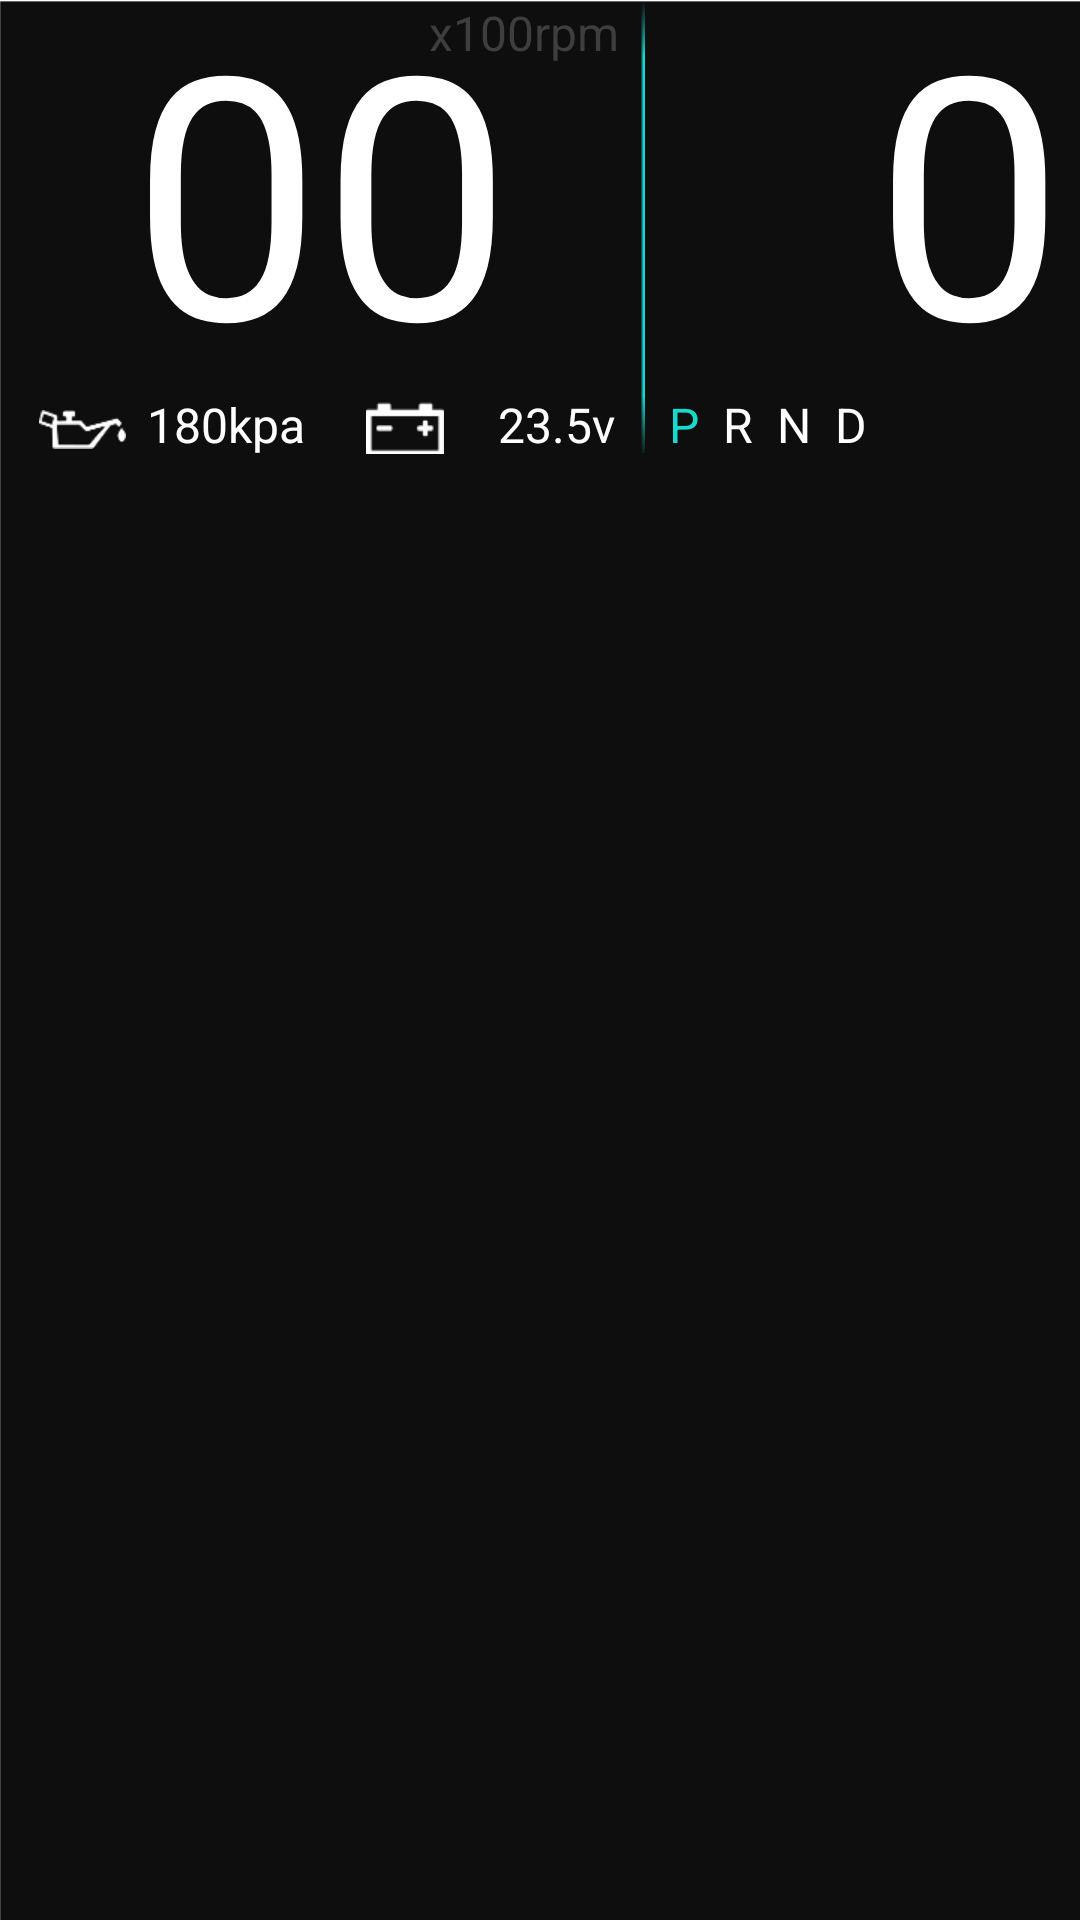

The Android layout XML behind this screen, and the referenced resources:
<!-- AndroidManifest.xml: application theme Theme.HomeWork -->
<!-- res/layout/su_ms.xml -->
<?xml version="1.0" encoding="utf-8"?>
<LinearLayout xmlns:android="http://schemas.android.com/apk/res/android"
    android:layout_width="425dp"
    android:layout_height="158dp"
    android:background="@mipmap/xbj"
    android:orientation="horizontal">

    <RelativeLayout
        android:layout_width="213dp"
        android:layout_height="match_parent">

        <TextView
            android:id="@+id/text_143"
            android:layout_width="wrap_content"
            android:layout_height="wrap_content"
            android:layout_marginLeft="143dp"
            android:text="x100rpm"
            android:textColor="#FF3E3E3E"
            android:textSize="16sp" />

        <TextView
            android:id="@+id/zs_rpm"
            android:layout_width="128dp"
            android:layout_height="130dp"
            android:layout_below="@+id/text_143"
            android:layout_marginTop="-35dp"
            android:layout_marginLeft="43dp"
            android:gravity="center"
            android:text="00"
            android:textColor="#ffffffff"
            android:textSize="113sp" />

        <ImageView
            android:id="@+id/xblqy"
            android:layout_width="wrap_content"
            android:layout_height="wrap_content"
            android:layout_below="@+id/text_143"
            android:layout_marginLeft="13dp"
            android:layout_marginTop="115dp"
            android:src="@mipmap/xblqy" />
        
        <TextView
            android:id="@+id/ya_kpa"
            android:layout_marginLeft="3dp"
            android:layout_marginTop="109dp"
            android:layout_below="@+id/text_143"
            android:layout_toEndOf="@+id/xblqy"
            android:textColor="#ffffffff"
            android:textSize="16sp"
            android:text=" 180kpa"
            android:layout_width="wrap_content"
            android:layout_height="wrap_content"/>


        <ImageView
            android:id="@+id/xbdy"
            android:layout_marginLeft="20dp"
            android:layout_marginTop="112dp"
            android:layout_below="@+id/text_143"
            android:layout_alignParentRight="true"
            android:layout_marginRight="65dp"
            android:src="@mipmap/xbdy"
            android:layout_width="wrap_content"
            android:layout_height="wrap_content"/>

 <TextView
     android:id="@+id/dc_v"
     android:layout_marginLeft="5dp"
     android:layout_marginTop="109dp"
     android:layout_below="@id/text_143"
     android:layout_alignParentRight="true"
     android:layout_marginRight="8dp"
     android:textColor="#ffffffff"
     android:textSize="16sp"
     android:text="23.5v"
     android:layout_width="wrap_content"
     android:layout_height="wrap_content"/>

    </RelativeLayout>

    <View
        android:layout_width="2dp"
        android:layout_height="151dp"
        android:background="@mipmap/x151" />

    <RelativeLayout
        android:layout_width="213dp"
        android:layout_height="match_parent">

        <TextView
            android:id="@+id/km"
            android:layout_marginLeft="170dp"
            android:text="km/h"
            android:textColor="#FF3E3E3E"
            android:textSize="16sp"
            android:layout_width="wrap_content"
            android:layout_height="wrap_content"/>

        <TextView
            android:id="@+id/sd_km"
            android:layout_width="128dp"
            android:layout_height="130dp"
            android:layout_below="@+id/km"
            android:layout_marginTop="-35dp"
            android:layout_marginLeft="44dp"
            android:gravity="center"
            android:text="0"
            android:textColor="#ffffffff"
            android:textSize="113sp" />

        <TextView
            android:id="@+id/text_P"
            android:layout_marginTop="109dp"
            android:text="P"
            android:layout_marginLeft="8dp"
            android:layout_below="@+id/km"
            android:textColor="#FF17D9CD"
            android:textSize="16sp"
            android:layout_width="wrap_content"
            android:layout_height="wrap_content"/>

        <TextView
            android:id="@+id/text_R"
            android:layout_marginTop="109dp"
            android:text="R"
            android:layout_marginLeft="8dp"
            android:layout_below="@+id/km"
            android:layout_toEndOf="@+id/text_P"
            android:textColor="#ffffffff"
            android:textSize="16sp"
            android:layout_width="wrap_content"
            android:layout_height="wrap_content"/>

        <TextView
            android:id="@+id/text_N"
            android:layout_marginTop="109dp"
            android:text="N"
            android:layout_marginLeft="8dp"
            android:layout_below="@+id/km"
            android:layout_toEndOf="@id/text_R"
            android:textColor="#ffffffff"
            android:textSize="16sp"
            android:layout_width="wrap_content"
            android:layout_height="wrap_content"/>

        <TextView
            android:id="@+id/text_D"
            android:layout_marginTop="109dp"
            android:text="D"
            android:layout_marginLeft="8dp"
            android:layout_below="@+id/km"
            android:layout_toEndOf="@id/text_N"
            android:textColor="#ffffffff"
            android:textSize="16sp"
            android:layout_width="wrap_content"
            android:layout_height="wrap_content"/>

        <TextView
            android:id="@+id/text_1"
            android:layout_marginTop="109dp"
            android:text="1"
            android:layout_below="@+id/km"
            android:layout_alignParentRight="true"
            android:layout_marginRight="45dp"
            android:textColor="#FF17D9CD"
            android:textSize="16sp"
            android:layout_width="wrap_content"
            android:layout_height="wrap_content"/>

        <TextView
            android:id="@+id/text_2"
            android:layout_marginTop="109dp"
            android:text="2"
            android:layout_below="@+id/km"
            android:layout_alignParentRight="true"
            android:layout_marginRight="25dp"
            android:textColor="#ffffffff"
            android:textSize="16sp"
            android:layout_width="wrap_content"
            android:layout_height="wrap_content"/>

        <TextView
            android:id="@+id/text_3"
            android:layout_marginTop="109dp"
            android:text="3"
            android:layout_alignParentRight="true"
            android:layout_marginRight="8dp"
            android:layout_below="@+id/km"
            android:textColor="#ffffffff"
            android:textSize="16sp"
            android:layout_width="wrap_content"
            android:layout_height="wrap_content"/>




    </RelativeLayout>

</LinearLayout>
<!-- resources referenced by this layout -->
<resources>
  <!-- mipmap x151: png bitmap (mipmap-xhdpi, 574 bytes) -->
  <!-- mipmap xbdy: png bitmap (mipmap-xhdpi, 570 bytes) -->
  <!-- mipmap xbj: png bitmap (mipmap-xhdpi, 69219 bytes) -->
  <!-- mipmap xblqy: png bitmap (mipmap-xhdpi, 1136 bytes) -->
  <style name="Theme.HomeWork" parent="Theme.MaterialComponents.DayNight.NoActionBar">
          
  
  
  
  
  
  
  
  
  
          
          <item name="windowActionBar">false</item>
          <item name="windowNoTitle">true</item>
  
  
          <item name="android:windowFullscreen">true</item>
  
      </style>
</resources>
